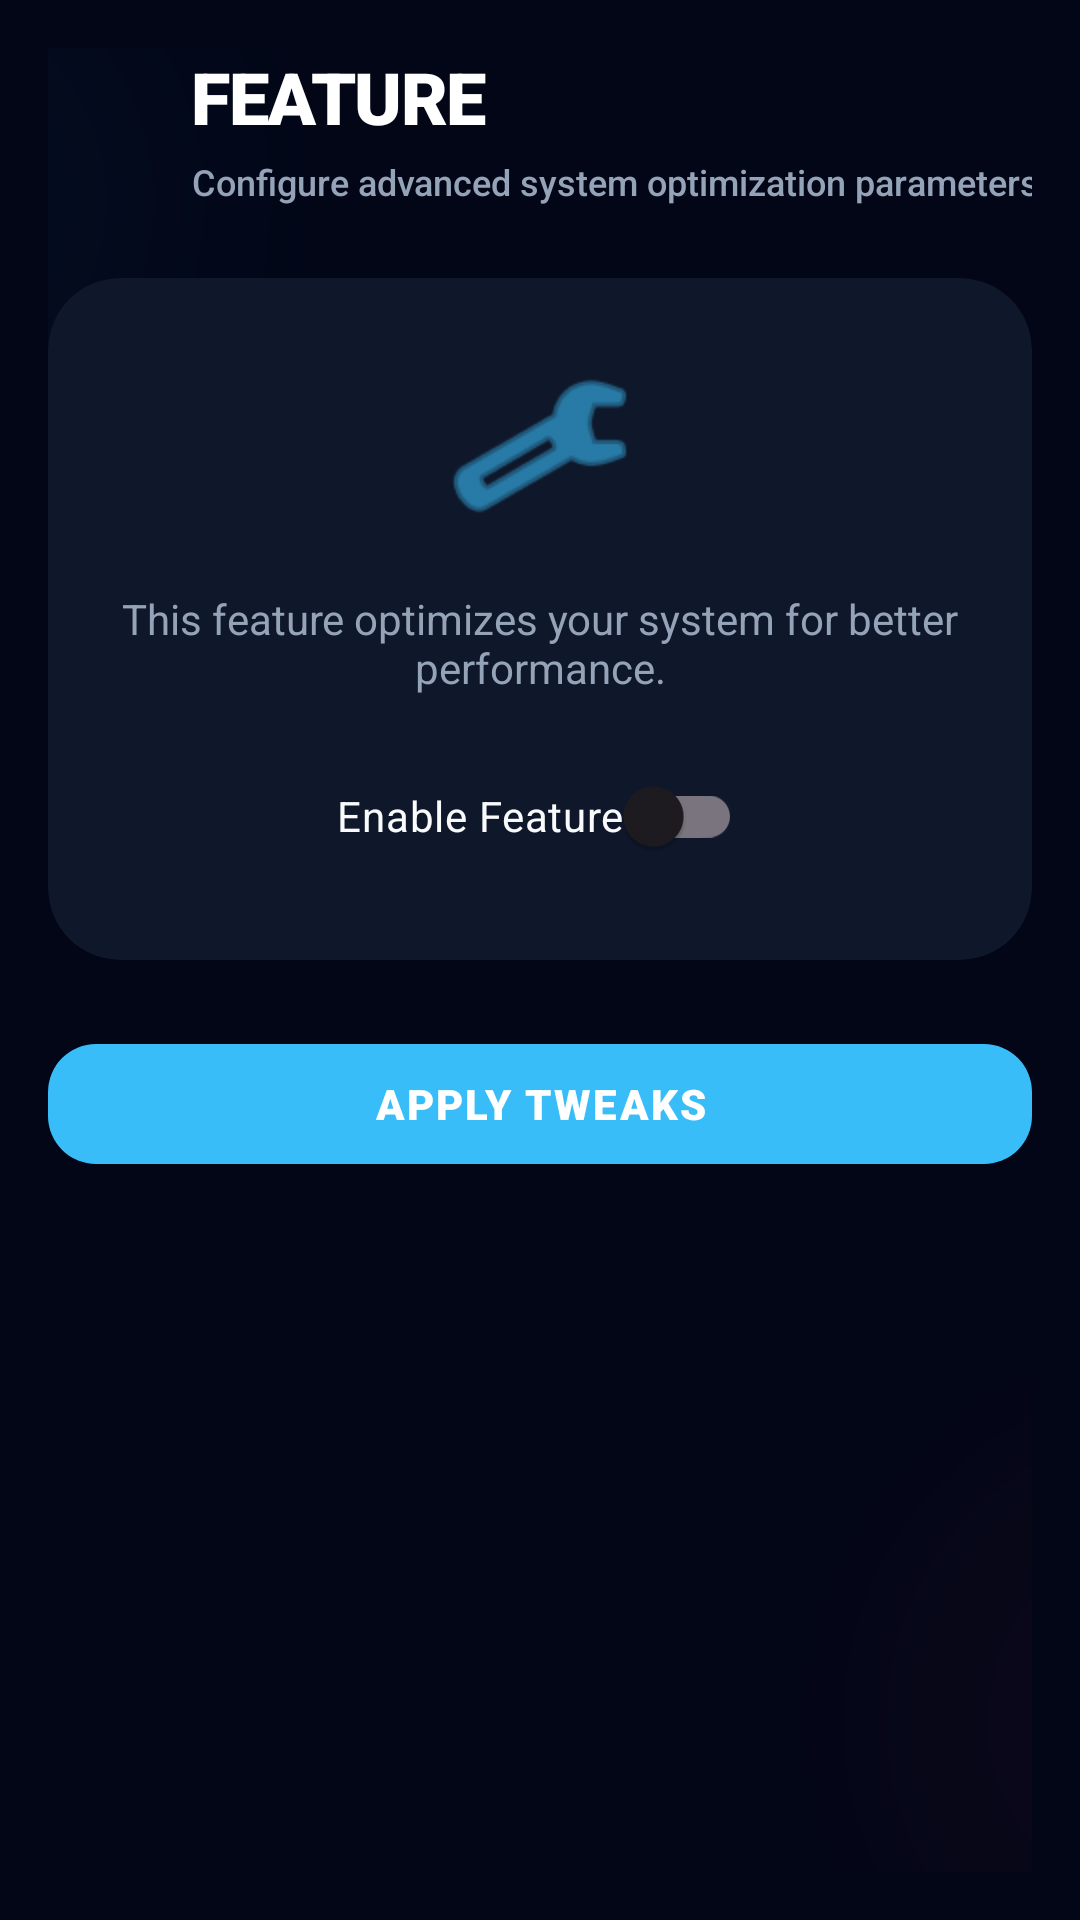

The Android layout XML behind this screen, and the referenced resources:
<!-- AndroidManifest.xml: application theme Theme.UltraOptimizeX -->
<!-- res/layout/fragment_generic_feature.xml -->
<?xml version="1.0" encoding="utf-8"?>
<androidx.constraintlayout.widget.ConstraintLayout xmlns:android="http://schemas.android.com/apk/res/android"
    xmlns:app="http://schemas.android.com/apk/res-auto"
    android:layout_width="match_parent"
    android:layout_height="match_parent"
    android:background="@color/dark_bg"
    android:padding="16dp">

    <View
        android:layout_width="300dp"
        android:layout_height="300dp"
        android:background="@drawable/bg_glow_blue"
        app:layout_constraintEnd_toStartOf="parent"
        app:layout_constraintTop_toTopOf="parent"
        android:layout_marginTop="-100dp"
        android:layout_marginEnd="-100dp"
        android:alpha="0.05" />

    <View
        android:layout_width="300dp"
        android:layout_height="300dp"
        android:background="@drawable/bg_glow_red"
        app:layout_constraintStart_toEndOf="parent"
        app:layout_constraintBottom_toBottomOf="parent"
        android:layout_marginBottom="-100dp"
        android:layout_marginStart="-100dp"
        android:alpha="0.05" />

    <androidx.appcompat.widget.AppCompatImageView
        android:id="@+id/btn_back"
        android:layout_width="32dp"
        android:layout_height="32dp"
        android:src="@drawable/ic_back"
        app:layout_constraintStart_toStartOf="parent"
        app:layout_constraintTop_toTopOf="parent"
        app:tint="@color/neon_blue" />

    <TextView
        android:id="@+id/tv_feature_title"
        android:layout_width="wrap_content"
        android:layout_height="wrap_content"
        android:layout_marginStart="16dp"
        android:fontFamily="sans-serif-black"
        android:text="FEATURE"
        android:textColor="@color/text_white"
        android:textSize="24sp"
        android:lineSpacingMultiplier="0.9"
        android:letterSpacing="-0.02"
        app:layout_constraintBottom_toBottomOf="@id/btn_back"
        app:layout_constraintStart_toEndOf="@id/btn_back"
        app:layout_constraintTop_toTopOf="@id/btn_back" />

    <TextView
        android:id="@+id/tv_subtitle"
        android:layout_width="wrap_content"
        android:layout_height="wrap_content"
        android:layout_marginTop="4dp"
        android:fontFamily="sans-serif-medium"
        android:text="Configure advanced system optimization parameters"
        android:textColor="@color/text_secondary"
        android:textSize="12sp"
        app:layout_constraintStart_toStartOf="@id/tv_feature_title"
        app:layout_constraintTop_toBottomOf="@id/tv_feature_title" />

    <com.google.android.material.card.MaterialCardView
        android:id="@+id/card_feature"
        android:layout_width="match_parent"
        android:layout_height="wrap_content"
        android:layout_marginTop="24dp"
        app:cardBackgroundColor="@color/card_bg"
        app:cardCornerRadius="24dp"
        app:layout_constraintTop_toBottomOf="@id/tv_subtitle"
        app:strokeWidth="0dp">

        <LinearLayout
            android:layout_width="match_parent"
            android:layout_height="wrap_content"
            android:gravity="center"
            android:orientation="vertical"
            android:padding="24dp">

            <androidx.appcompat.widget.AppCompatImageView
                android:id="@+id/iv_feature_icon"
                android:layout_width="64dp"
                android:layout_height="64dp"
                android:src="@android:drawable/ic_menu_preferences"
                app:tint="@color/neon_blue" />

            <TextView
                android:id="@+id/tv_feature_desc"
                android:layout_width="wrap_content"
                android:layout_height="wrap_content"
                android:layout_marginTop="16dp"
                android:gravity="center"
                android:text="This feature optimizes your system for better performance."
                android:textColor="@color/text_secondary" />

            <com.google.android.material.switchmaterial.SwitchMaterial
                android:id="@+id/switch_feature"
                android:layout_width="wrap_content"
                android:layout_height="wrap_content"
                android:layout_marginTop="16dp"
                android:text="Enable Feature"
                android:textColor="@color/text_primary" />

        </LinearLayout>
    </com.google.android.material.card.MaterialCardView>

    <com.google.android.material.button.MaterialButton
        android:id="@+id/btn_apply"
        style="@style/NeonButtonStyle"
        android:layout_width="match_parent"
        android:layout_height="wrap_content"
        android:layout_marginTop="24dp"
        android:text="APPLY TWEAKS"
        app:layout_constraintTop_toBottomOf="@id/card_feature" />

</androidx.constraintlayout.widget.ConstraintLayout>
<!-- resources referenced by this layout -->
<resources>
  <color name="card_bg">#0F172A</color>
  <color name="dark_bg">#020617</color>
  <color name="neon_blue">#38BDF8</color>
  <color name="text_primary">#F8FAFC</color>
  <color name="text_secondary">#94A3B8</color>
  <color name="text_white">#FFFFFF</color>
  <!-- drawable bg_glow_blue (drawable) -->
  <?xml version="1.0" encoding="utf-8"?>
  <shape xmlns:android="http://schemas.android.com/apk/res/android"
      android:shape="oval">
      <gradient
          android:type="radial"
          android:gradientRadius="150dp"
          android:startColor="#38BDF8"
          android:endColor="#00000000"
          android:centerX="0.5"
          android:centerY="0.5" />
  </shape>
  <!-- drawable bg_glow_red (drawable) -->
  <?xml version="1.0" encoding="utf-8"?>
  <shape xmlns:android="http://schemas.android.com/apk/res/android"
      android:shape="oval">
      <gradient
          android:type="radial"
          android:gradientRadius="150dp"
          android:startColor="#F43F5E"
          android:endColor="#00000000"
          android:centerX="0.5"
          android:centerY="0.5" />
  </shape>
  <style name="NeonButtonStyle" parent="Widget.Material3.Button">
          <item name="android:textColor">@color/text_white</item>
          <item name="backgroundTint">@color/neon_blue</item>
          <item name="cornerRadius">16dp</item>
          <item name="android:fontFamily">sans-serif-black</item>
          <item name="android:letterSpacing">0.05</item>
      </style>
  <style name="Theme.UltraOptimizeX" parent="Theme.Material3.DayNight.NoActionBar">
          
          <item name="colorPrimary">@color/neon_blue</item>
          <item name="colorOnPrimary">@color/black</item>
          
          <item name="colorSecondary">@color/neon_blue_glow</item>
          <item name="colorOnSecondary">@color/black</item>
          
          <item name="android:statusBarColor">@color/dark_bg</item>
          <item name="android:windowBackground">@color/dark_bg</item>
      </style>
  <color name="black">#FF000000</color>
  <color name="neon_blue_glow">#0EA5E9</color>
</resources>
